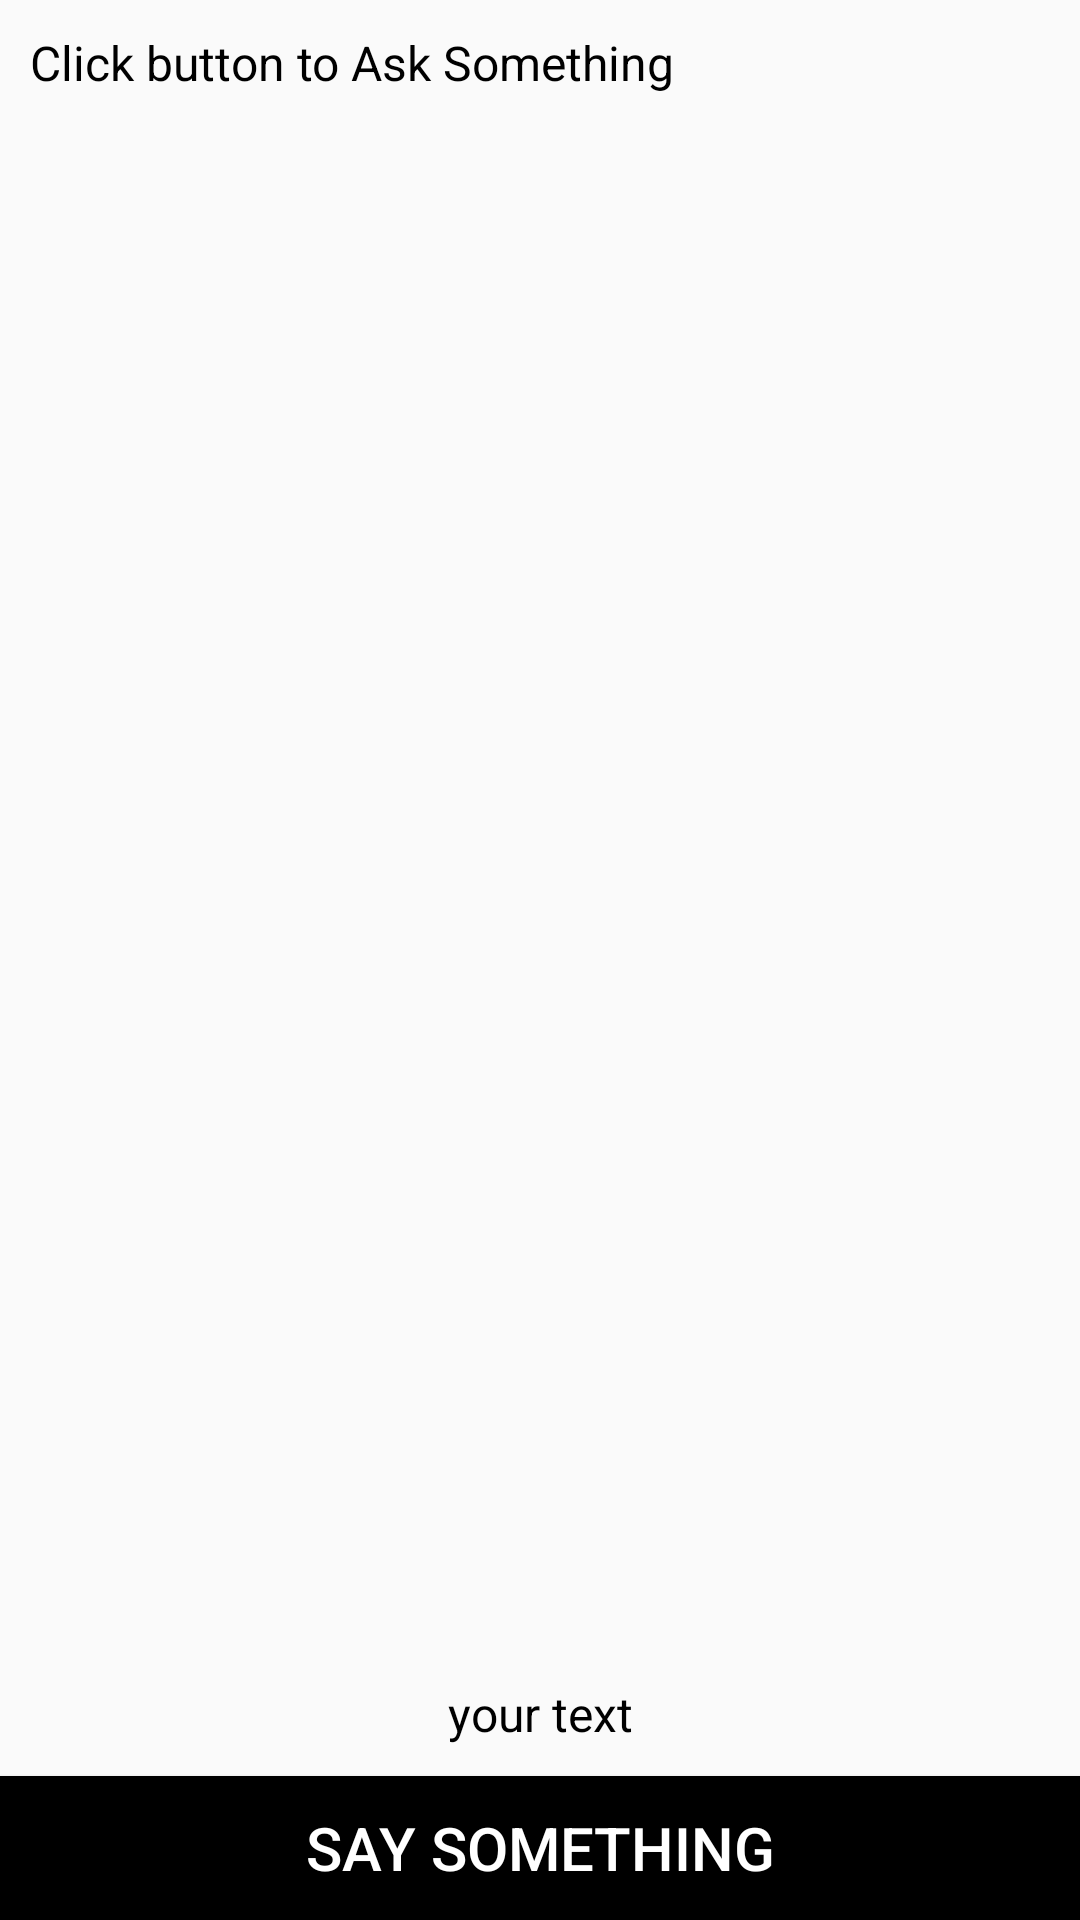

Reconstruct the res/layout file that produces this screen, plus the resources it refers to.
<!-- AndroidManifest.xml: application theme AppTheme -->
<!-- res/layout/activity_assistant.xml -->
<?xml version="1.0" encoding="utf-8"?>
<RelativeLayout xmlns:android="http://schemas.android.com/apk/res/android"
    xmlns:app="http://schemas.android.com/apk/res-auto"
    xmlns:tools="http://schemas.android.com/tools"
    android:layout_width="match_parent"
    android:layout_height="match_parent"
    tools:context="com.abcexample.myassistant.AssistantActivity">

    <Button
        android:id="@+id/listen"
        android:layout_width="match_parent"
        android:layout_height="wrap_content"
        android:text="SAY SOMETHING"
        android:background="#000000"
        android:textColor="#FFFFFF"
        android:textSize="20sp"
        android:layout_alignParentBottom="true"
        android:onClick="buttonClicked"/>

    <TextView
        android:id="@+id/response"
        android:layout_width="match_parent"
        android:layout_height="wrap_content"
        android:text="Click button to Ask Something"
        android:layout_marginTop="10dp"
        android:layout_marginLeft="10dp"
        android:layout_marginRight="10dp"
        android:textColor="#000000"
        android:textSize="16sp"/>
    <TextView
        android:id="@+id/inputtext"
        android:layout_width="match_parent"
        android:layout_height="wrap_content"
        android:text="your text"
        android:layout_above="@+id/listen"
        android:layout_margin="10dp"
        android:textColor="#000000"
        android:textAlignment="center"
        android:textSize="16sp"/>

</RelativeLayout>
<!-- resources referenced by this layout -->
<resources>
  <style name="AppTheme" parent="Theme.AppCompat.Light.DarkActionBar">
          
          <item name="colorPrimary">#000000</item>
          <item name="colorPrimaryDark">#000000</item>
          <item name="colorAccent">#cccccc</item>
      </style>
</resources>
